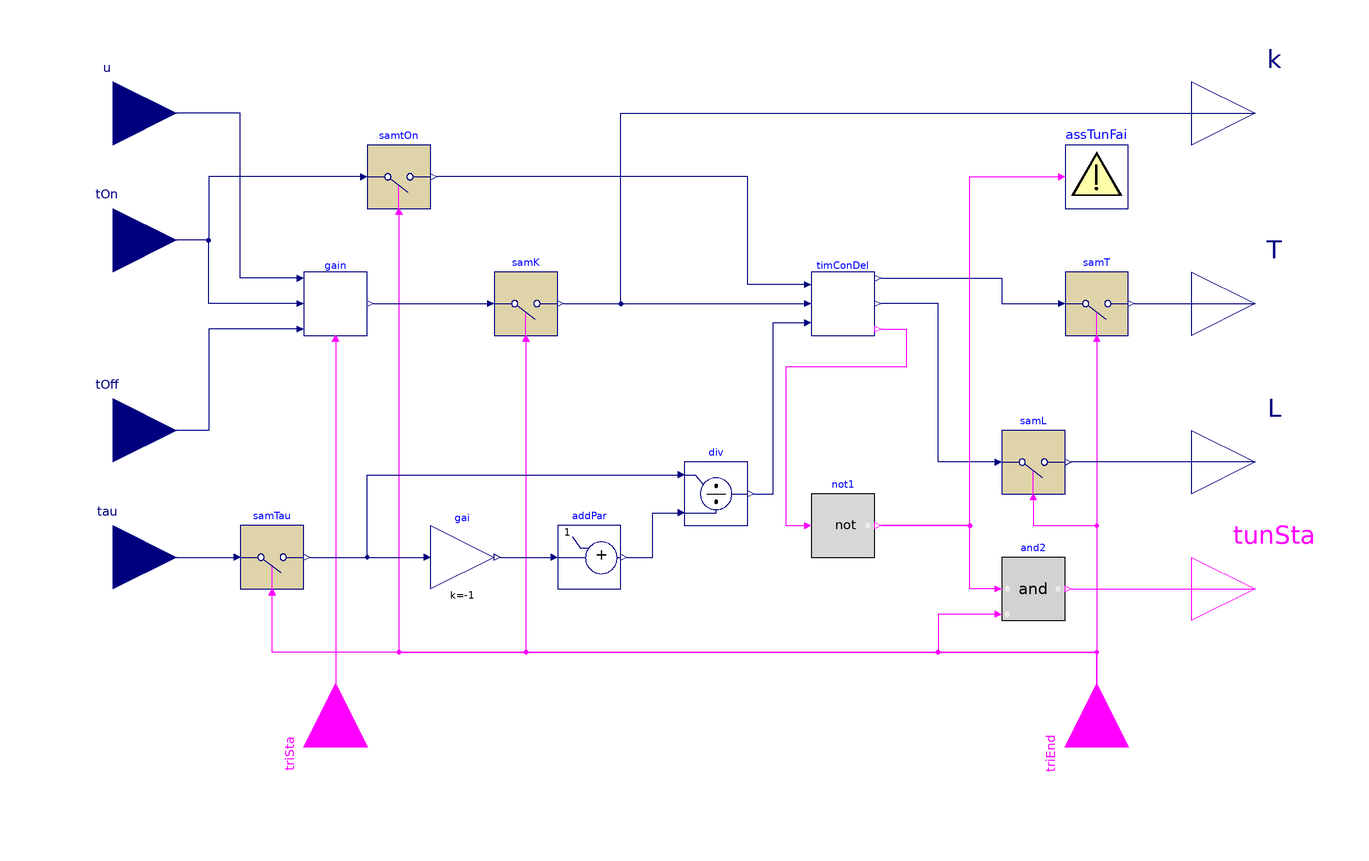

The Modelica model whose source follows is shown above as a component diagram (icons at their Placement, wires along their Line points).

block ControlProcessModel
  "Identify the parameters of a first-order plus time-delay (FOPTD) model of the control process"
  parameter Real yHig(min=1E-6)
    "Higher value for the output";
  parameter Real yLow(min=1E-6)
    "Lower value for the output";
  parameter Real deaBan(min=1E-6)
    "Deadband for holding the output value";
  BuildingsLite.Controls.OBC.CDL.Interfaces.RealInput tOn(
    final quantity="Time",
    final unit="s",
    min=100*BuildingsLite.Controls.OBC.CDL.Constants.eps)
    "Length for the on period"
    annotation (Placement(transformation(extent={{-200,20},{-160,60}}),
    iconTransformation(extent={{-140,20},{-100,60}})));
  BuildingsLite.Controls.OBC.CDL.Interfaces.RealInput tOff(
    final quantity="Time",
    final unit="s",
    min=100*BuildingsLite.Controls.OBC.CDL.Constants.eps)
    "Length for the off period"
    annotation (Placement(transformation(extent={{-200,-40},{-160,0}}),
    iconTransformation(extent={{-140,-60},{-100,-20}})));
  BuildingsLite.Controls.OBC.CDL.Interfaces.RealInput tau(
    final quantity="Time",
    final unit="s",
    min=100*BuildingsLite.Controls.OBC.CDL.Constants.eps)
    "Normalized time delay"
    annotation (Placement(transformation(extent={{-200,-80},{-160,-40}}),
        iconTransformation(extent={{-140,-100},{-100,-60}})));
  BuildingsLite.Controls.OBC.CDL.Interfaces.RealInput u
    "Output of a relay controller"
    annotation (Placement(transformation(extent={{-200,60},{-160,100}}),
        iconTransformation(extent={{-140,60},{-100,100}})));
  BuildingsLite.Controls.OBC.CDL.Interfaces.BooleanInput triSta
    "Relay tuning status, true if the tuning starts"
    annotation (Placement(transformation(extent={{-20,-20},{20,20}}, rotation=90, origin={-110,-120}),
        iconTransformation(extent={{-20,-20},{20,20}}, rotation=90, origin={-60,-120})));
  BuildingsLite.Controls.OBC.CDL.Interfaces.BooleanInput triEnd
    "Relay tuning status, true if the tuning ends"
    annotation (Placement(transformation(extent={{-20,-20},{20,20}}, rotation=90, origin={130,-120}),
        iconTransformation(extent={{-20,-20},{20,20}}, rotation=90, origin={60,-120})));
  BuildingsLite.Controls.OBC.CDL.Interfaces.RealOutput k
    "Gain"
    annotation (Placement(transformation(extent={{160,60},{200,100}}),
        iconTransformation(extent={{100,60},{140,100}})));
  BuildingsLite.Controls.OBC.CDL.Interfaces.RealOutput T(
    final quantity="Time",
    final unit="s",
    min=100*BuildingsLite.Controls.OBC.CDL.Constants.eps)
    "Time constant"
    annotation (Placement(transformation(extent={{160,0},{200,40}}),
        iconTransformation(extent={{100,20},{140,60}})));
  BuildingsLite.Controls.OBC.CDL.Interfaces.RealOutput L(
    final quantity="Time",
    final unit="s",
    min=100*BuildingsLite.Controls.OBC.CDL.Constants.eps)
    "Time delay"
    annotation (Placement(transformation(extent={{160,-50},{200,-10}}),
        iconTransformation(extent={{100,-60},{140,-20}})));
  BuildingsLite.Controls.OBC.CDL.Interfaces.BooleanOutput tunSta
    "True when the autotuning completes successfully"
    annotation (Placement(transformation(extent={{160,-90},{200,-50}}),
        iconTransformation(extent={{100,-100},{140,-60}})));

protected
  BuildingsLite.Controls.OBC.CDL.Reals.AddParameter addPar(
    final p=1)
    "Block that calculates the difference between 1 and the normalized time delay"
    annotation (Placement(transformation(extent={{-40,-70},{-20,-50}})));
  BuildingsLite.Controls.OBC.CDL.Reals.Divide div
    "The output of samtau divided by that of addPar"
    annotation (Placement(transformation(extent={{0,-50},{20,-30}})));
  BuildingsLite.Controls.OBC.Utilities.PIDWithAutotuning.SystemIdentification.FirstOrderTimeDelay.BaseClasses.Gain
    gain(final yHig=yHig, final yLow=yLow) "Block that calculates the gain"
    annotation (Placement(transformation(extent={{-120,10},{-100,30}})));
  BuildingsLite.Controls.OBC.Utilities.PIDWithAutotuning.SystemIdentification.FirstOrderTimeDelay.BaseClasses.TimeConstantDelay
    timConDel(
    final yHig=yHig,
    final yLow=yLow,
    final deaBan=deaBan)
    "Block that calculate the time constant and the time delay"
    annotation (Placement(transformation(extent={{40,10},{60,30}})));
  BuildingsLite.Controls.OBC.CDL.Discrete.TriggeredSampler samK(
    final y_start=1)
    "Block that samples the gain when the tuning period ends"
    annotation (Placement(transformation(extent={{-60,10},{-40,30}})));
  BuildingsLite.Controls.OBC.CDL.Discrete.TriggeredSampler samL(
    final y_start=1)
    "Block that samples the time delay when the tuning period ends"
    annotation (Placement(transformation(extent={{100,-40},{120,-20}})));
  BuildingsLite.Controls.OBC.CDL.Discrete.TriggeredSampler samtOn(
    final y_start=1)
    "Block that samples the length of the on period when the tuning period ends"
    annotation (Placement(transformation(extent={{-100,50},{-80,70}})));
  BuildingsLite.Controls.OBC.CDL.Discrete.TriggeredSampler samT(
    final y_start=1)
    "Block that samples the time constant when the tuning period ends"
    annotation (Placement(transformation(extent={{120,10},{140,30}})));
  BuildingsLite.Controls.OBC.CDL.Discrete.TriggeredSampler samTau(
    final y_start=0.5)
    "Block that samples the normalized time delay when the tuning period ends"
    annotation (Placement(transformation(extent={{-140,-70},{-120,-50}})));
  BuildingsLite.Controls.OBC.CDL.Reals.MultiplyByParameter gai(
    final k=-1)
    "Product of the normalized time delay and -1"
    annotation (Placement(transformation(extent={{-80,-70},{-60,-50}})));
  BuildingsLite.Controls.OBC.CDL.Logical.Not not1
    "Check if an error occurs during the autotuning process"
    annotation (Placement(transformation(extent={{40,-60},{60,-40}})));
  BuildingsLite.Controls.OBC.CDL.Logical.And and2
    "Check if the autotuning completes successfully"
    annotation (Placement(transformation(extent={{100,-80},{120,-60}})));
  BuildingsLite.Controls.OBC.CDL.Utilities.Assert assTunFai(
    final message="Autotuning failed. The controller gains are unchanged.")
    "Warning message when an autotuning fails"
    annotation (Placement(transformation(extent={{120,50},{140,70}})));
equation
  connect(gain.u, u) annotation (Line(points={{-122,28},{-140,28},{-140,80},{-180,
          80}},  color={0,0,127}));
  connect(gain.tOn, tOn) annotation (Line(points={{-122,20},{-150,20},{-150,40},
          {-180,40}},color={0,0,127}));
  connect(gain.tOff, tOff) annotation (Line(points={{-122,12},{-150,12},{-150,-20},
          {-180,-20}}, color={0,0,127}));
  connect(gain.triSta, triSta) annotation (Line(points={{-110,8},{-110,-120}},
         color={255,0,255}));
  connect(timConDel.T, samT.u)
    annotation (Line(points={{62,28},{100,28},{100,20},{118,20}}, color={0,0,127}));
  connect(samT.y, T)
    annotation (Line(points={{142,20},{180,20}}, color={0,0,127}));
  connect(samT.trigger, triEnd) annotation (Line(points={{130,8},{130,-120}},
         color={255,0,255}));
  connect(L, samL.y)
    annotation (Line(points={{180,-30},{122,-30}},color={0,0,127}));
  connect(samL.u, timConDel.L) annotation (Line(points={{98,-30},{80,-30},{80,20},
          {62,20}}, color={0,0,127}));
  connect(samL.trigger, triEnd) annotation (Line(points={{110,-42},{110,-50},{130,
          -50},{130,-120}},  color={255,0,255}));
  connect(samK.y, timConDel.k)
    annotation (Line(points={{-38,20},{38,20}}, color={0,0,127}));
  connect(samK.trigger, triEnd) annotation (Line(points={{-50,8},{-50,-90},{130,
          -90},{130,-120}},color={255,0,255}));
  connect(samK.y, k) annotation (Line(points={{-38,20},{-20,20},{-20,80},{180,80}},
                color={0,0,127}));
  connect(timConDel.tOn, samtOn.y) annotation (Line(points={{38,26},{20,26},{20,
          60},{-78,60}},color={0,0,127}));
  connect(samtOn.u, tOn)
    annotation (Line(points={{-102,60},{-150,60},{-150,40},{-180,40}},
        color={0,0,127}));
  connect(samtOn.trigger, triEnd) annotation (Line(points={{-90,48},{-90,-90},{130,
          -90},{130,-120}}, color={255,0,255}));
  connect(gai.y, addPar.u)
    annotation (Line(points={{-58,-60},{-42,-60}}, color={0,0,127}));
  connect(tau,samTau. u)
    annotation (Line(points={{-180,-60},{-142,-60}},color={0,0,127}));
  connect(samTau.y, gai.u)
    annotation (Line(points={{-118,-60},{-82,-60}},color={0,0,127}));
  connect(samTau.y, div.u1) annotation (Line(points={{-118,-60},{-100,-60},{-100,
          -34},{-2,-34}}, color={0,0,127}));
  connect(triEnd,samTau. trigger) annotation (Line(points={{130,-120},{130,-90},
          {-130,-90},{-130,-72}}, color={255,0,255}));
  connect(addPar.y, div.u2) annotation (Line(points={{-18,-60},{-10,-60},{-10,-46},
          {-2,-46}},color={0,0,127}));
  connect(div.y, timConDel.rat) annotation (Line(points={{22,-40},{28,-40},{28,14},
          {38,14}}, color={0,0,127}));
  connect(and2.u1, not1.y) annotation (Line(points={{98,-70},{90,-70},{90,-50},{
          62,-50}}, color={255,0,255}));
  connect(and2.y, tunSta) annotation (Line(points={{122,-70},{180,-70}},
          color={255,0,255}));
  connect(and2.u2, triEnd) annotation (Line(points={{98,-78},{80,-78},{80,-90},{
          130,-90},{130,-120}},  color={255,0,255}));
  connect(timConDel.triFai, not1.u) annotation (Line(points={{62,12},{70,12},{70,
          0},{32,0},{32,-50},{38,-50}}, color={255,0,255}));
  connect(gain.k,samK. u)
    annotation (Line(points={{-98,20},{-62,20}}, color={0,0,127}));
  connect(not1.y, assTunFai.u) annotation (Line(points={{62,-50},{90,-50},{90,60},
          {118,60}},     color={255,0,255}));
annotation (
        defaultComponentName = "conProMod",
        Icon(coordinateSystem(preserveAspectRatio=false, extent={{-100,-100},{100,
            100}}),                                       graphics={
        Rectangle(
          extent={{-100,-100},{100,100}},
          lineColor={0,0,127},
          fillColor={255,255,255},
          fillPattern=FillPattern.Solid),
        Text(
          extent={{-100,160},{100,120}},
          textString="%name",
          textColor={0,0,255}),
        Polygon(
          points={{-68,76},{-76,54},{-60,54},{-68,76}},
          lineColor={192,192,192},
          fillColor={192,192,192},
          fillPattern=FillPattern.Solid),
        Polygon(
          points={{80,-74},{58,-66},{58,-82},{80,-74}},
          lineColor={192,192,192},
          fillColor={192,192,192},
          fillPattern=FillPattern.Solid),
        Line(points={{-68,54},{-68,-94}}, color={28,108,200}),
        Line(points={{58,-74},{-90,-74}}, color={28,108,200}),
        Line(points={{-52,-74},{-46,-48},{-26,-14},{0,10},{28,28},{48,34},{62,
              34}}, color={28,108,200}),
        Line(points={{-58,36},{82,36}}, color={28,108,200},
          pattern=LinePattern.Dash)}),
  Diagram(coordinateSystem(preserveAspectRatio=false, extent={{-160,-100},{160,100}})),
    Documentation(revisions="<html>
<ul>
<li>
March 8, 2024, by Michael Wetter:<br/>
Changed deadband to be consistent within the package.
</li>
<li>
June 1, 2022, by Sen Huang:<br/>
First implementation.<br/>
</li>
</ul>
</html>", info="<html>
<p>
This block calculates the model parameters of a FOPTD model.
Specifically, it employs
<a href=\"modelica://BuildingsLite.Controls.OBC.Utilities.PIDWithAutotuning.SystemIdentification.FirstOrderTimeDelay.BaseClasses.Gain\">
BuildingsLite.Controls.OBC.Utilities.PIDWithAutotuning.SystemIdentification.FirstOrderTimeDelay.BaseClasses.Gain</a>
and
<a href=\"modelica://BuildingsLite.Controls.OBC.Utilities.PIDWithAutotuning.SystemIdentification.FirstOrderTimeDelay.BaseClasses.TimeConstantDelay\">
BuildingsLite.Controls.OBC.Utilities.PIDWithAutotuning.SystemIdentification.FirstOrderTimeDelay.BaseClasses.TimeConstantDelay</a>
to identify the gain, the time constant, and the time delay, respectively.
</p>
<p>
The calculations are disabled by default. They will be enabled once the tuning period starts,
i.e., <code>triSta</code> becomes <code>true</code>.
The calculations complete when the tuning period ends,
i.e., <code>triEnd</code> becomes <code>true</code>.
</p>
<p>
Refer to <a href=\"modelica://BuildingsLite.Controls.OBC.Utilities.PIDWithAutotuning.Relay.Controller\">
BuildingsLite.Controls.OBC.Utilities.PIDWithAutotuning.Relay.Controller</a> for detailed explanation
of the parameters <code>yHig</code>, <code>yLow</code>, and <code>deaBan</code>.
</p>
</html>"));
end ControlProcessModel;